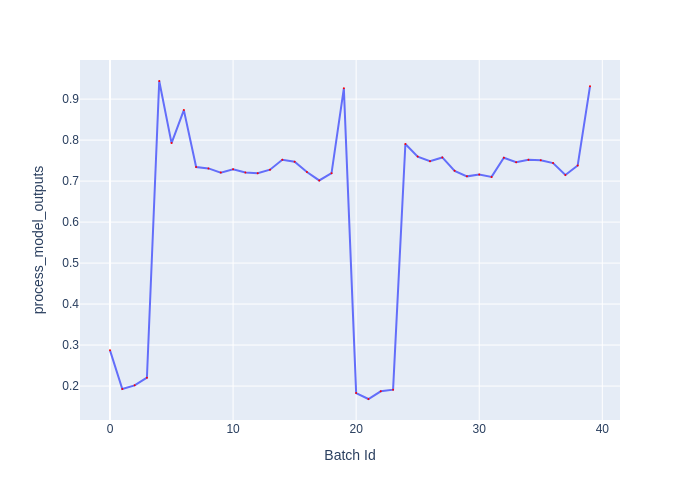

The data file committed next to this chart (first rows):
Batch Id, process_model_outputs
0, 0.2871
1, 0.1927
2, 0.2017
3, 0.2205
4, 0.9442
5, 0.7927
6, 0.8732
7, 0.7345
8, 0.731
9, 0.7207
10, 0.7289
11, 0.7211
12, 0.7189
13, 0.7278
14, 0.752
15, 0.7472
16, 0.7221
17, 0.7016
18, 0.7192
19, 0.9262
20, 0.1829
21, 0.1684
22, 0.1872
23, 0.1912
24, 0.7907
25, 0.7598
26, 0.7485
27, 0.7577
28, 0.725
29, 0.7115
30, 0.7158
31, 0.7102
32, 0.7571
33, 0.7459
34, 0.7518
35, 0.751
36, 0.7439
37, 0.715
38, 0.738
39, 0.9311
